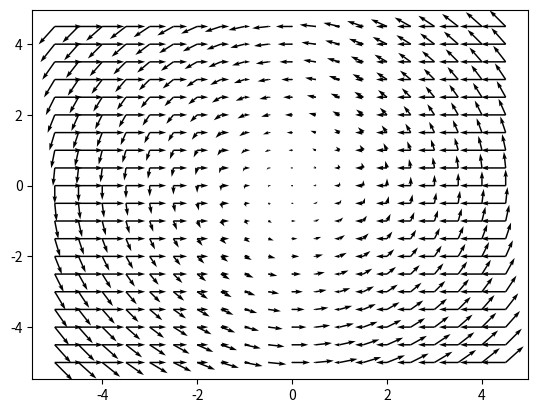

Recreate this plot in Python.
from typing import Tuple

import matplotlib.pyplot as plt
import numpy as np


def horizontal_current(x: float, y: float, strength: float = 1) -> Tuple[float, float]:
    """This function returns the velocity field of a horizontal current at a given point.

    Parameters
    ----------
    x : float
        Position in the x-direction
    y : float
        Position in the y-direction

    Returns
    -------
    Tuple[float, float]
        The velocity field at the given point
    """
    u = -x * strength
    v = 0
    return u, v


def circular_current(x: float, y: float, strength: float = 1) -> Tuple[float, float]:
    """This function returns the velocity field of a circular current at a given point.

    Parameters
    ----------
    x : float
        Position in the x-direction
    y : float
        Position in the y-direction

    Returns
    -------
    Tuple[float, float]
        The velocity field at the given point
    """
    u = -y * strength
    v = x * strength
    return u, v


class VectorField:

    def __init__(self, function: callable, **kwargs):
        self.function = function
        self.kwargs = kwargs

    def __call__(self, x: float, y: float) -> Tuple[float, float]:
        """This method returns the velocity field of the vector field at a given point.

        Parameters
        ----------
        x : float
            Position in the x-direction
        y : float
            Position in the y-direction

        Returns
        -------
        Tuple[float, float]
            The velocity field at the given point
        """
        return self.function(x, y, **self.kwargs)

    def dx(self, x: float, y: float) -> Tuple[float, float]:
        """This method computes the derivate of the x-component of the vector field.
        Uses finite difference method.

        Parameters
        ----------
        x : float
            Position in the x-direction
        y : float
            Position in the y-direction

        Returns
        -------
        Tuple[float, float]
            The derivated velocity field at the given point
        """
        delta = 1e-6
        f = self(x, y)
        fd = self(x + delta, y)
        dudx = (fd[0] - f[0]) / delta
        dvdx = (fd[1] - f[1]) / delta
        return dudx, dvdx

    def dy(self, x: float, y: float) -> Tuple[float, float]:
        """This method computes the derivate of the y-component of the vector field.
        Uses finite difference method.

        Parameters
        ----------
        x : float
            Position in the x-direction
        y : float
            Position in the y-direction

        Returns
        -------
        Tuple[float, float]
            The derivated velocity field at the given point
        """
        delta = 1e-6
        f = self(x, y)
        fd = self(x, y + delta)
        dudy = (fd[0] - f[0]) / delta
        dvdy = (fd[1] - f[1]) / delta
        return dudy, dvdy

    def plot(self, bounds: Tuple[int, int, int, int], step: float = 0.1):
        """This method plots the vector field.

        Parameters
        ----------
        bounds : Tuple[int, int, int, int]
            The bounds of the plot (xmin, xmax, ymin, ymax)
        step : float
            The step size for the grid, default is 0.1
        """

        xmin, xmax, ymin, ymax = bounds
        x = np.arange(xmin, xmax, step)
        y = np.arange(ymin, ymax, step)
        mat_x, mat_y = np.meshgrid(x, y)
        mat_u, mat_v = self(mat_x, mat_y)

        plt.quiver(mat_x, mat_y, mat_u, mat_v)
        plt.show()


def test_call(vf: VectorField):
    print("\n---\nTest call method:")
    ls_pts = [(1, 0), (0, 1), (1, 1)]
    for x, y in ls_pts:
        u, v = vf(x, y)
        print(f"({x}, {y}) -> ({u:.2f}, {v:.2f})")
    print("---\n")


def test_plot(vf: VectorField):
    print("\n---\nTest plot method:")
    vf.plot((-5, 5, -5, 5), step=0.5)
    print("---\n")


def main():
    print("Testing the VectorField class with horizontal:")
    vf = VectorField(horizontal_current, strength=1)
    test_call(vf)
    test_plot(vf)

    print("Testing the VectorField class with circular:")
    vf = VectorField(circular_current, strength=1)
    test_call(vf)
    test_plot(vf)


if __name__ == "__main__":
    main()
